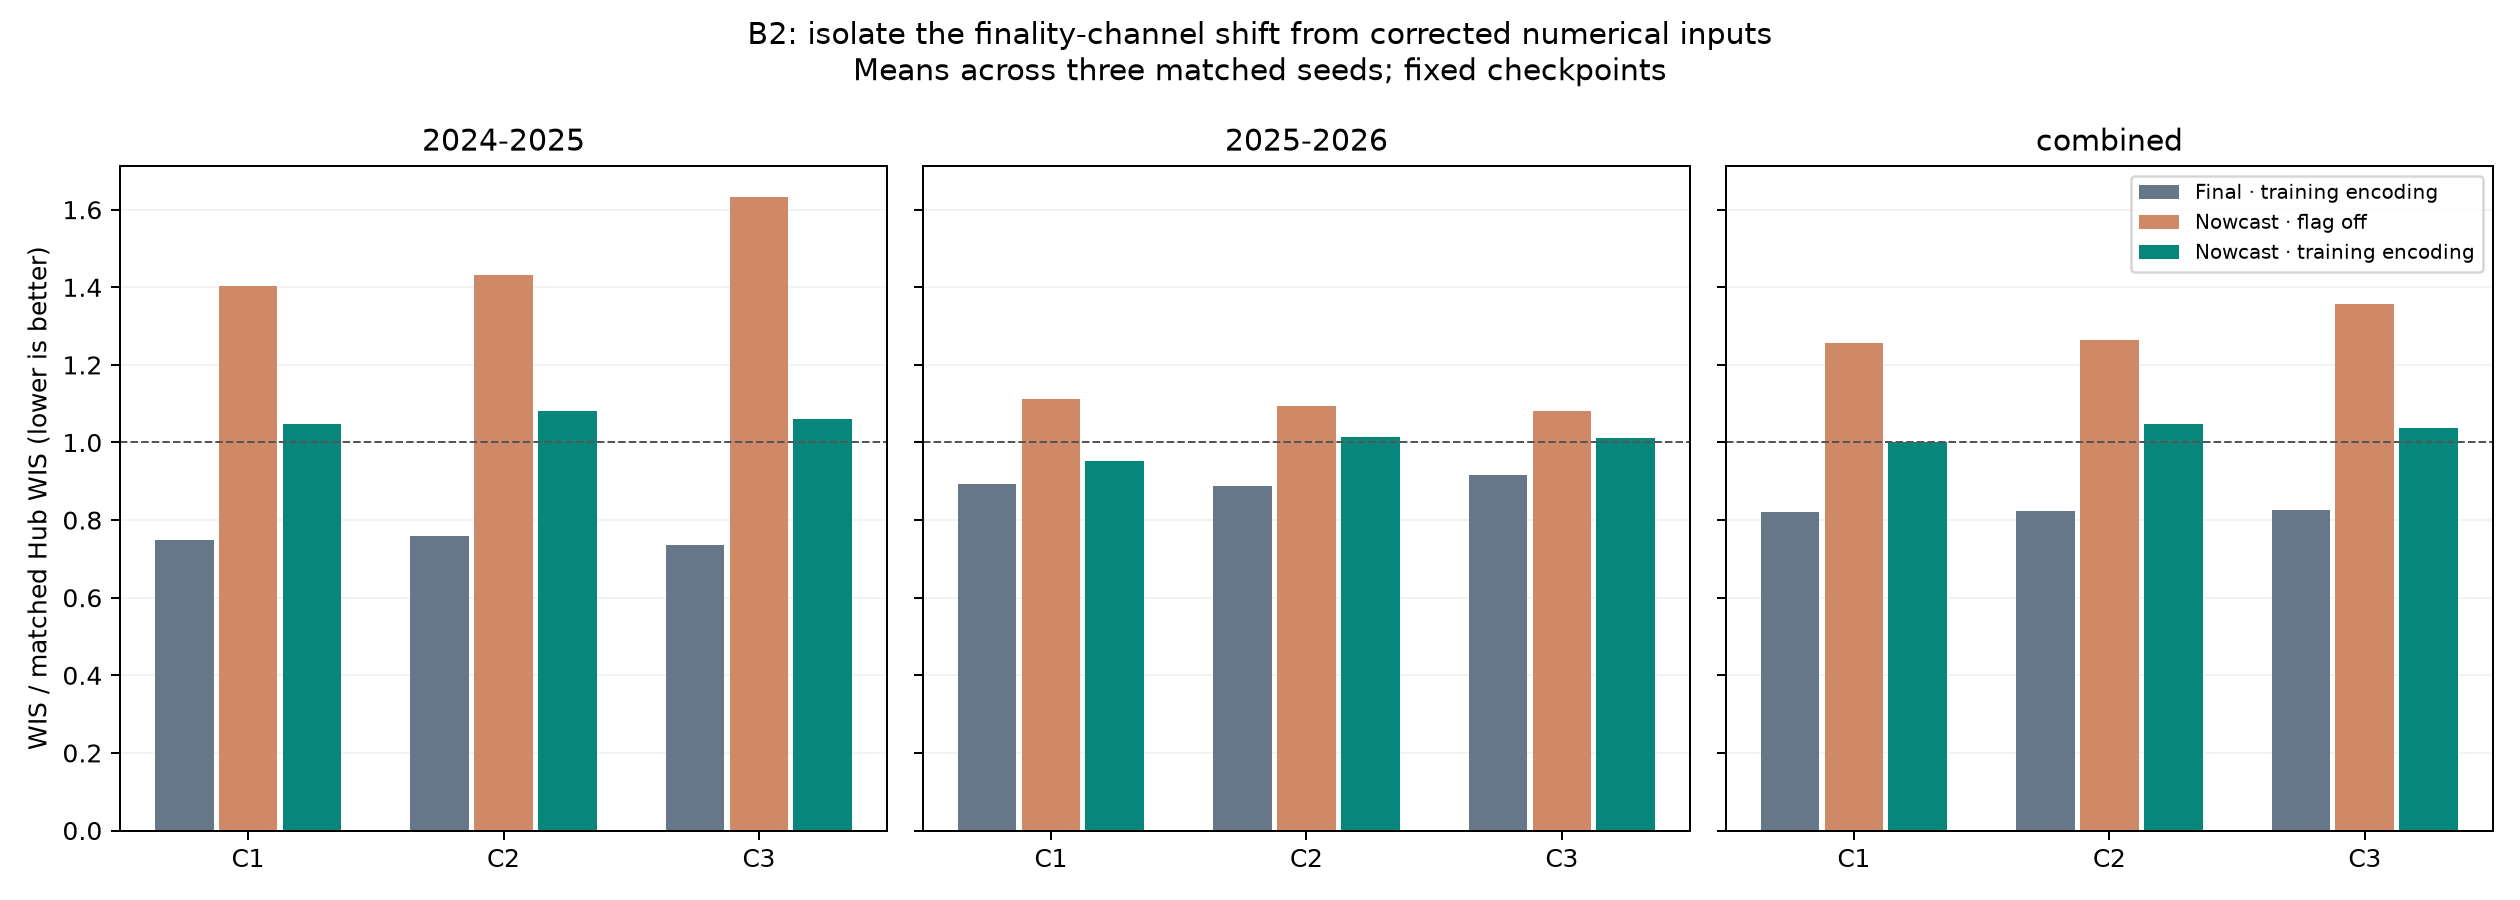

The table this chart was drawn from, first rows:
model, geography, season, finalized_available, finalized_off, vintage_off, vintage_available, nowcast_off, nowcast_available, finalized_off_loss_pct, vintage_off_loss_pct, vintage_available_loss_pct, nowcast_off_loss_pct, nowcast_available_loss_pct, corrected_nowcast_vs_vintage_pct
C1, US, 2024-2025, 0.6203, 1.362, 2.045, 1.333, 1.893, 1.159, 120.1, 232.5, 116.8, 206.8, 88.39, -13.06
C1, US, 2025-2026, 0.8659, 0.9956, 1.194, 0.879, 1.06, 0.8734, 15.38, 38.32, 1.521, 22.89, 0.9007, -0.6084
C1, US, combined, 0.7431, 1.179, 1.619, 1.106, 1.477, 1.016, 58.81, 118.8, 49.28, 99.22, 37.14, -8.124
C1, all, 2024-2025, 0.7495, 1.06, 1.424, 1.097, 1.402, 1.049, 41.4, 90.03, 46.42, 87.08, 39.96, -4.416
C1, all, 2025-2026, 0.8919, 1.011, 1.161, 0.95, 1.113, 0.9517, 13.48, 30.3, 6.531, 24.85, 6.72, 0.1821
C1, all, combined, 0.8207, 1.036, 1.292, 1.024, 1.257, 1, 26.14, 57.5, 24.75, 53.19, 21.9, -2.287
C1, states_dc, 2024-2025, 0.7818, 0.9844, 1.268, 1.038, 1.28, 1.021, 25.9, 62.21, 32.77, 63.61, 30.57, -1.627
C1, states_dc, 2025-2026, 0.8984, 1.015, 1.153, 0.9678, 1.126, 0.9713, 13.07, 28.41, 7.733, 25.37, 8.122, 0.367
C1, states_dc, combined, 0.8401, 0.9999, 1.211, 1.003, 1.203, 0.9961, 18.97, 44.09, 19.39, 43.11, 18.57, -0.6791
C2, US, 2024-2025, 0.6606, 0.9461, 1.833, 1.23, 1.619, 1.11, 42.91, 177.1, 85.66, 145.1, 68.13, -9.176
C2, US, 2025-2026, 0.8453, 0.9418, 1.119, 0.9085, 0.9906, 0.8867, 11.55, 32.66, 7.673, 17.4, 4.927, -2.456
C2, US, combined, 0.7529, 0.9439, 1.476, 1.069, 1.305, 0.9985, 25.38, 96.08, 42.03, 73.3, 32.63, -6.378
C2, all, 2024-2025, 0.7599, 0.9888, 1.506, 1.116, 1.432, 1.081, 29.95, 97.75, 46.56, 88.12, 42.1, -2.829
C2, all, 2025-2026, 0.888, 0.9475, 1.154, 1.03, 1.095, 1.015, 6.751, 30.11, 16.06, 23.36, 14.34, -1.469
C2, all, combined, 0.8239, 0.9681, 1.33, 1.073, 1.263, 1.048, 17.46, 61.35, 30.21, 53.23, 27.17, -2.238
C2, states_dc, 2024-2025, 0.7847, 0.9994, 1.424, 1.088, 1.385, 1.074, 27.22, 81.09, 38.34, 76.21, 36.66, -1.032
C2, states_dc, 2025-2026, 0.8987, 0.9489, 1.163, 1.061, 1.121, 1.047, 5.628, 29.53, 18.05, 24.77, 16.56, -1.26
C2, states_dc, combined, 0.8417, 0.9742, 1.294, 1.074, 1.253, 1.061, 15.7, 53.6, 27.58, 48.76, 25.96, -1.203
C3, US, 2024-2025, 0.6266, 1.461, 2.395, 1.554, 2.197, 1.239, 135.9, 284.9, 148.6, 253.4, 97.38, -20.32
C3, US, 2025-2026, 0.9419, 0.9104, 1.13, 0.993, 1.016, 0.9806, -3.396, 19.85, 5.395, 7.818, 4.094, -1.074
C3, US, combined, 0.7842, 1.186, 1.762, 1.274, 1.607, 1.11, 51.35, 124.7, 62.24, 104.9, 41.32, -12.85
C3, all, 2024-2025, 0.7368, 1.175, 1.675, 1.163, 1.632, 1.061, 59.75, 127.7, 57.87, 121.8, 43.88, -8.69
C3, all, 2025-2026, 0.9163, 0.9491, 1.131, 1.019, 1.08, 1.011, 3.549, 23.43, 11.17, 17.86, 10.36, -0.7103
C3, all, combined, 0.8265, 1.062, 1.403, 1.091, 1.356, 1.036, 28.42, 69.67, 31.93, 63.96, 25.31, -4.988
C3, states_dc, 2024-2025, 0.7644, 1.104, 1.495, 1.065, 1.491, 1.017, 44.48, 95.8, 39.37, 95.11, 32.94, -4.475
C3, states_dc, 2025-2026, 0.9099, 0.9588, 1.132, 1.025, 1.096, 1.019, 5.352, 24.36, 12.67, 20.46, 11.99, -0.5979
C3, states_dc, combined, 0.8371, 1.031, 1.314, 1.045, 1.293, 1.018, 23.09, 56.81, 24.82, 54.39, 21.56, -2.593
